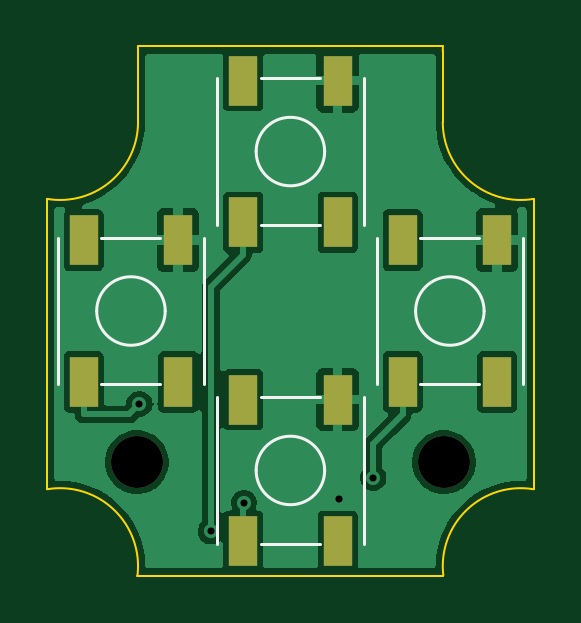
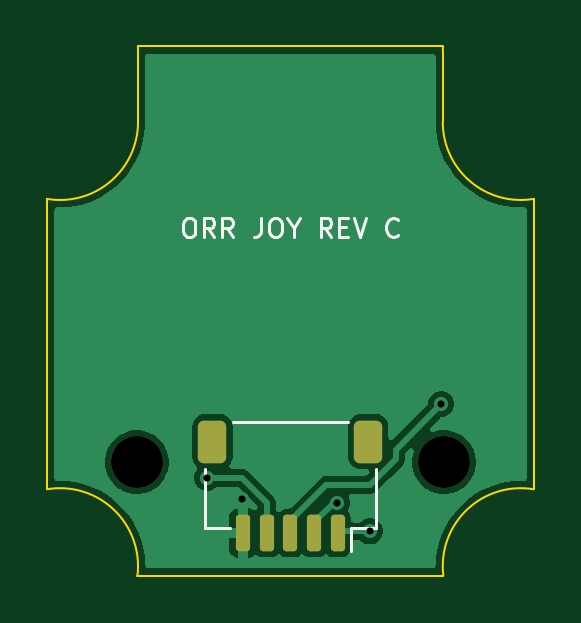
Circuit board: 11 layer files. Board 20.6 x 22.4 mm.
- bottom_copper: joystick-B_Cu.gbl (19960 bytes)
- bottom_mask: joystick-B_Mask.gbs (1528 bytes)
- paste: joystick-B_Paste.gbp (1414 bytes)
- bottom_silk: joystick-B_Silkscreen.gbo (6515 bytes)
- outline: joystick-Edge_Cuts.gm1 (1256 bytes)
- top_copper: joystick-F_Cu.gtl (31941 bytes)
- top_mask: joystick-F_Mask.gts (1087 bytes)
- paste: joystick-F_Paste.gtp (958 bytes)
- top_silk: joystick-F_Silkscreen.gto (2583 bytes)
- drill: joystick-NPTH.drl (355 bytes)
- drill: joystick-PTH.drl (401 bytes)

=== bottom_copper: joystick-B_Cu.gbl (19960 bytes, source omitted) ===
=== bottom_mask: joystick-B_Mask.gbs (1528 bytes, source withheld) ===
=== paste: joystick-B_Paste.gbp (1414 bytes, source withheld) ===
=== bottom_silk: joystick-B_Silkscreen.gbo ===
%TF.GenerationSoftware,KiCad,Pcbnew,10.0.6*%
%TF.CreationDate,2026-10-14T20:28:41+02:00*%
%TF.ProjectId,joystick,6a6f7973-7469-4636-9b2e-6b696361645f,rev?*%
%TF.SameCoordinates,Original*%
%TF.FileFunction,Legend,Bot*%
%TF.FilePolarity,Positive*%
%FSLAX46Y46*%
G04 Gerber Fmt 4.6, Leading zero omitted, Abs format (unit mm)*
G04 Created by KiCad (PCBNEW 10.0.6) date 2026-10-14 20:28:41*
%MOMM*%
%LPD*%
G01*
G04 APERTURE LIST*
G04 Aperture macros list*
%AMRoundRect*
0 Rectangle with rounded corners*
0 $1 Rounding radius*
0 $2 $3 $4 $5 $6 $7 $8 $9 X,Y pos of 4 corners*
0 Add a 4 corners polygon primitive as box body*
4,1,4,$2,$3,$4,$5,$6,$7,$8,$9,$2,$3,0*
0 Add four circle primitives for the rounded corners*
1,1,$1+$1,$2,$3*
1,1,$1+$1,$4,$5*
1,1,$1+$1,$6,$7*
1,1,$1+$1,$8,$9*
0 Add four rect primitives between the rounded corners*
20,1,$1+$1,$2,$3,$4,$5,0*
20,1,$1+$1,$4,$5,$6,$7,0*
20,1,$1+$1,$6,$7,$8,$9,0*
20,1,$1+$1,$8,$9,$2,$3,0*%
G04 Aperture macros list end*
%ADD10C,0.120000*%
%ADD11C,2.200000*%
%ADD12RoundRect,0.150000X-0.150000X-0.625000X0.150000X-0.625000X0.150000X0.625000X-0.150000X0.625000X0*%
%ADD13RoundRect,0.250000X-0.350000X-0.650000X0.350000X-0.650000X0.350000X0.650000X-0.350000X0.650000X0*%
G04 APERTURE END LIST*
D10*
X104361904Y-96063855D02*
X104209523Y-96063855D01*
X104209523Y-96063855D02*
X104133333Y-96101950D01*
X104133333Y-96101950D02*
X104057142Y-96178140D01*
X104057142Y-96178140D02*
X104019047Y-96330521D01*
X104019047Y-96330521D02*
X104019047Y-96597188D01*
X104019047Y-96597188D02*
X104057142Y-96749569D01*
X104057142Y-96749569D02*
X104133333Y-96825760D01*
X104133333Y-96825760D02*
X104209523Y-96863855D01*
X104209523Y-96863855D02*
X104361904Y-96863855D01*
X104361904Y-96863855D02*
X104438095Y-96825760D01*
X104438095Y-96825760D02*
X104514285Y-96749569D01*
X104514285Y-96749569D02*
X104552381Y-96597188D01*
X104552381Y-96597188D02*
X104552381Y-96330521D01*
X104552381Y-96330521D02*
X104514285Y-96178140D01*
X104514285Y-96178140D02*
X104438095Y-96101950D01*
X104438095Y-96101950D02*
X104361904Y-96063855D01*
X103219047Y-96863855D02*
X103485714Y-96482902D01*
X103676190Y-96863855D02*
X103676190Y-96063855D01*
X103676190Y-96063855D02*
X103371428Y-96063855D01*
X103371428Y-96063855D02*
X103295238Y-96101950D01*
X103295238Y-96101950D02*
X103257143Y-96140045D01*
X103257143Y-96140045D02*
X103219047Y-96216236D01*
X103219047Y-96216236D02*
X103219047Y-96330521D01*
X103219047Y-96330521D02*
X103257143Y-96406712D01*
X103257143Y-96406712D02*
X103295238Y-96444807D01*
X103295238Y-96444807D02*
X103371428Y-96482902D01*
X103371428Y-96482902D02*
X103676190Y-96482902D01*
X102419047Y-96863855D02*
X102685714Y-96482902D01*
X102876190Y-96863855D02*
X102876190Y-96063855D01*
X102876190Y-96063855D02*
X102571428Y-96063855D01*
X102571428Y-96063855D02*
X102495238Y-96101950D01*
X102495238Y-96101950D02*
X102457143Y-96140045D01*
X102457143Y-96140045D02*
X102419047Y-96216236D01*
X102419047Y-96216236D02*
X102419047Y-96330521D01*
X102419047Y-96330521D02*
X102457143Y-96406712D01*
X102457143Y-96406712D02*
X102495238Y-96444807D01*
X102495238Y-96444807D02*
X102571428Y-96482902D01*
X102571428Y-96482902D02*
X102876190Y-96482902D01*
X101238095Y-96063855D02*
X101238095Y-96635283D01*
X101238095Y-96635283D02*
X101276190Y-96749569D01*
X101276190Y-96749569D02*
X101352381Y-96825760D01*
X101352381Y-96825760D02*
X101466666Y-96863855D01*
X101466666Y-96863855D02*
X101542857Y-96863855D01*
X100704761Y-96063855D02*
X100552380Y-96063855D01*
X100552380Y-96063855D02*
X100476190Y-96101950D01*
X100476190Y-96101950D02*
X100399999Y-96178140D01*
X100399999Y-96178140D02*
X100361904Y-96330521D01*
X100361904Y-96330521D02*
X100361904Y-96597188D01*
X100361904Y-96597188D02*
X100399999Y-96749569D01*
X100399999Y-96749569D02*
X100476190Y-96825760D01*
X100476190Y-96825760D02*
X100552380Y-96863855D01*
X100552380Y-96863855D02*
X100704761Y-96863855D01*
X100704761Y-96863855D02*
X100780952Y-96825760D01*
X100780952Y-96825760D02*
X100857142Y-96749569D01*
X100857142Y-96749569D02*
X100895238Y-96597188D01*
X100895238Y-96597188D02*
X100895238Y-96330521D01*
X100895238Y-96330521D02*
X100857142Y-96178140D01*
X100857142Y-96178140D02*
X100780952Y-96101950D01*
X100780952Y-96101950D02*
X100704761Y-96063855D01*
X99866666Y-96482902D02*
X99866666Y-96863855D01*
X100133333Y-96063855D02*
X99866666Y-96482902D01*
X99866666Y-96482902D02*
X99600000Y-96063855D01*
X98266666Y-96863855D02*
X98533333Y-96482902D01*
X98723809Y-96863855D02*
X98723809Y-96063855D01*
X98723809Y-96063855D02*
X98419047Y-96063855D01*
X98419047Y-96063855D02*
X98342857Y-96101950D01*
X98342857Y-96101950D02*
X98304762Y-96140045D01*
X98304762Y-96140045D02*
X98266666Y-96216236D01*
X98266666Y-96216236D02*
X98266666Y-96330521D01*
X98266666Y-96330521D02*
X98304762Y-96406712D01*
X98304762Y-96406712D02*
X98342857Y-96444807D01*
X98342857Y-96444807D02*
X98419047Y-96482902D01*
X98419047Y-96482902D02*
X98723809Y-96482902D01*
X97923809Y-96444807D02*
X97657143Y-96444807D01*
X97542857Y-96863855D02*
X97923809Y-96863855D01*
X97923809Y-96863855D02*
X97923809Y-96063855D01*
X97923809Y-96063855D02*
X97542857Y-96063855D01*
X97314285Y-96063855D02*
X97047618Y-96863855D01*
X97047618Y-96863855D02*
X96780952Y-96063855D01*
X95447618Y-96787664D02*
X95485714Y-96825760D01*
X95485714Y-96825760D02*
X95599999Y-96863855D01*
X95599999Y-96863855D02*
X95676190Y-96863855D01*
X95676190Y-96863855D02*
X95790476Y-96825760D01*
X95790476Y-96825760D02*
X95866666Y-96749569D01*
X95866666Y-96749569D02*
X95904761Y-96673379D01*
X95904761Y-96673379D02*
X95942857Y-96520998D01*
X95942857Y-96520998D02*
X95942857Y-96406712D01*
X95942857Y-96406712D02*
X95904761Y-96254331D01*
X95904761Y-96254331D02*
X95866666Y-96178140D01*
X95866666Y-96178140D02*
X95790476Y-96101950D01*
X95790476Y-96101950D02*
X95676190Y-96063855D01*
X95676190Y-96063855D02*
X95599999Y-96063855D01*
X95599999Y-96063855D02*
X95485714Y-96101950D01*
X95485714Y-96101950D02*
X95447618Y-96140045D01*
%TO.C,J1*%
X96390000Y-106685000D02*
X96390000Y-109185000D01*
X96390000Y-109185000D02*
X97440000Y-109185000D01*
X97440000Y-109185000D02*
X97440000Y-110175000D01*
X97560000Y-104715000D02*
X102440000Y-104715000D01*
X103610000Y-106685000D02*
X103610000Y-109185000D01*
X103610000Y-109185000D02*
X102560000Y-109185000D01*
%TD*%
%LPC*%
D11*
%TO.C,H1*%
X106500000Y-106400000D03*
%TD*%
%TO.C,H2*%
X93500000Y-106400000D03*
%TD*%
D12*
%TO.C,J1*%
X98000000Y-109400000D03*
X99000000Y-109400000D03*
X100000000Y-109400000D03*
X101000000Y-109400000D03*
X102000000Y-109400000D03*
D13*
X96700000Y-105525000D03*
X103300000Y-105525000D03*
%TD*%
%LPD*%
M02*

=== outline: joystick-Edge_Cuts.gm1 ===
%TF.GenerationSoftware,KiCad,Pcbnew,10.0.6*%
%TF.CreationDate,2026-10-14T20:28:41+02:00*%
%TF.ProjectId,joystick,6a6f7973-7469-4636-9b2e-6b696361645f,rev?*%
%TF.SameCoordinates,Original*%
%TF.FileFunction,Profile,NP*%
%FSLAX46Y46*%
G04 Gerber Fmt 4.6, Leading zero omitted, Abs format (unit mm)*
G04 Created by KiCad (PCBNEW 10.0.6) date 2026-10-14 20:28:41*
%MOMM*%
%LPD*%
G01*
G04 APERTURE LIST*
%TA.AperFunction,Profile*%
%ADD10C,0.100000*%
%TD*%
G04 APERTURE END LIST*
D10*
X89700000Y-107546156D02*
X89700000Y-95253843D01*
X89700000Y-107546156D02*
G75*
G02*
X93525668Y-111200000I550000J-3253844D01*
G01*
X93543933Y-88800000D02*
G75*
G02*
X93550000Y-89000000I-3293233J-200000D01*
G01*
X93543933Y-88800000D02*
X106456066Y-88800000D01*
X93550000Y-92000000D02*
G75*
G02*
X89700000Y-95253844I-3300000J0D01*
G01*
X93550000Y-92000000D02*
X93550000Y-89000000D01*
X106450000Y-89000000D02*
X106450000Y-92000000D01*
X106450000Y-89000000D02*
G75*
G02*
X106456067Y-88800000I3296100J100D01*
G01*
X106474332Y-111200000D02*
X93525667Y-111200000D01*
X106474332Y-111200000D02*
G75*
G02*
X110300000Y-107546156I3275668J400000D01*
G01*
X110300000Y-95253843D02*
G75*
G02*
X106450001Y-92000000I-550000J3253843D01*
G01*
X110300000Y-95253843D02*
X110300000Y-107546156D01*
M02*

=== top_copper: joystick-F_Cu.gtl (31941 bytes, source omitted) ===
=== top_mask: joystick-F_Mask.gts ===
%TF.GenerationSoftware,KiCad,Pcbnew,10.0.6*%
%TF.CreationDate,2026-10-14T20:28:41+02:00*%
%TF.ProjectId,joystick,6a6f7973-7469-4636-9b2e-6b696361645f,rev?*%
%TF.SameCoordinates,Original*%
%TF.FileFunction,Soldermask,Top*%
%TF.FilePolarity,Negative*%
%FSLAX46Y46*%
G04 Gerber Fmt 4.6, Leading zero omitted, Abs format (unit mm)*
G04 Created by KiCad (PCBNEW 10.0.6) date 2026-10-14 20:28:41*
%MOMM*%
%LPD*%
G01*
G04 APERTURE LIST*
%ADD10R,1.200000X2.100000*%
%ADD11C,2.200000*%
G04 APERTURE END LIST*
D10*
%TO.C,SW3*%
X91250000Y-103000000D03*
X91250000Y-97000000D03*
X95250000Y-103000000D03*
X95250000Y-97000000D03*
%TD*%
D11*
%TO.C,H1*%
X106500000Y-106400000D03*
%TD*%
D10*
%TO.C,SW1*%
X98000000Y-96250000D03*
X98000000Y-90250000D03*
X102000000Y-96250000D03*
X102000000Y-90250000D03*
%TD*%
D11*
%TO.C,H2*%
X93500000Y-106400000D03*
%TD*%
D10*
%TO.C,SW4*%
X104750000Y-103000000D03*
X104750000Y-97000000D03*
X108750000Y-103000000D03*
X108750000Y-97000000D03*
%TD*%
%TO.C,SW2*%
X98000000Y-109750000D03*
X98000000Y-103750000D03*
X102000000Y-109750000D03*
X102000000Y-103750000D03*
%TD*%
M02*

=== paste: joystick-F_Paste.gtp ===
%TF.GenerationSoftware,KiCad,Pcbnew,10.0.6*%
%TF.CreationDate,2026-10-14T20:28:41+02:00*%
%TF.ProjectId,joystick,6a6f7973-7469-4636-9b2e-6b696361645f,rev?*%
%TF.SameCoordinates,Original*%
%TF.FileFunction,Paste,Top*%
%TF.FilePolarity,Positive*%
%FSLAX46Y46*%
G04 Gerber Fmt 4.6, Leading zero omitted, Abs format (unit mm)*
G04 Created by KiCad (PCBNEW 10.0.6) date 2026-10-14 20:28:41*
%MOMM*%
%LPD*%
G01*
G04 APERTURE LIST*
%ADD10R,1.200000X2.100000*%
G04 APERTURE END LIST*
D10*
%TO.C,SW3*%
X91250000Y-103000000D03*
X91250000Y-97000000D03*
X95250000Y-103000000D03*
X95250000Y-97000000D03*
%TD*%
%TO.C,SW1*%
X98000000Y-96250000D03*
X98000000Y-90250000D03*
X102000000Y-96250000D03*
X102000000Y-90250000D03*
%TD*%
%TO.C,SW4*%
X104750000Y-103000000D03*
X104750000Y-97000000D03*
X108750000Y-103000000D03*
X108750000Y-97000000D03*
%TD*%
%TO.C,SW2*%
X98000000Y-109750000D03*
X98000000Y-103750000D03*
X102000000Y-109750000D03*
X102000000Y-103750000D03*
%TD*%
M02*

=== top_silk: joystick-F_Silkscreen.gto ===
%TF.GenerationSoftware,KiCad,Pcbnew,10.0.6*%
%TF.CreationDate,2026-10-14T20:28:41+02:00*%
%TF.ProjectId,joystick,6a6f7973-7469-4636-9b2e-6b696361645f,rev?*%
%TF.SameCoordinates,Original*%
%TF.FileFunction,Legend,Top*%
%TF.FilePolarity,Positive*%
%FSLAX46Y46*%
G04 Gerber Fmt 4.6, Leading zero omitted, Abs format (unit mm)*
G04 Created by KiCad (PCBNEW 10.0.6) date 2026-10-14 20:28:41*
%MOMM*%
%LPD*%
G01*
G04 APERTURE LIST*
%ADD10C,0.120000*%
%ADD11R,1.200000X2.100000*%
%ADD12C,2.200000*%
G04 APERTURE END LIST*
%TO.C,SW3*%
D10*
X90150000Y-103100000D02*
X90150000Y-96900000D01*
X92000000Y-96900000D02*
X94500000Y-96900000D01*
X92000000Y-103100000D02*
X94500000Y-103100000D01*
X96350000Y-103100000D02*
X96350000Y-96900000D01*
X94700000Y-100000000D02*
G75*
G02*
X91800000Y-100000000I-1450000J0D01*
G01*
X91800000Y-100000000D02*
G75*
G02*
X94700000Y-100000000I1450000J0D01*
G01*
%TO.C,SW1*%
X96900000Y-96350000D02*
X96900000Y-90150000D01*
X98750000Y-90150000D02*
X101250000Y-90150000D01*
X98750000Y-96350000D02*
X101250000Y-96350000D01*
X103100000Y-96350000D02*
X103100000Y-90150000D01*
X101450000Y-93250000D02*
G75*
G02*
X98550000Y-93250000I-1450000J0D01*
G01*
X98550000Y-93250000D02*
G75*
G02*
X101450000Y-93250000I1450000J0D01*
G01*
%TO.C,SW4*%
X103650000Y-103100000D02*
X103650000Y-96900000D01*
X105500000Y-96900000D02*
X108000000Y-96900000D01*
X105500000Y-103100000D02*
X108000000Y-103100000D01*
X109850000Y-103100000D02*
X109850000Y-96900000D01*
X108200000Y-100000000D02*
G75*
G02*
X105300000Y-100000000I-1450000J0D01*
G01*
X105300000Y-100000000D02*
G75*
G02*
X108200000Y-100000000I1450000J0D01*
G01*
%TO.C,SW2*%
X96900000Y-109850000D02*
X96900000Y-103650000D01*
X98750000Y-103650000D02*
X101250000Y-103650000D01*
X98750000Y-109850000D02*
X101250000Y-109850000D01*
X103100000Y-109850000D02*
X103100000Y-103650000D01*
X101450000Y-106750000D02*
G75*
G02*
X98550000Y-106750000I-1450000J0D01*
G01*
X98550000Y-106750000D02*
G75*
G02*
X101450000Y-106750000I1450000J0D01*
G01*
%TD*%
%LPC*%
D11*
%TO.C,SW3*%
X91250000Y-103000000D03*
X91250000Y-97000000D03*
X95250000Y-103000000D03*
X95250000Y-97000000D03*
%TD*%
D12*
%TO.C,H1*%
X106500000Y-106400000D03*
%TD*%
D11*
%TO.C,SW1*%
X98000000Y-96250000D03*
X98000000Y-90250000D03*
X102000000Y-96250000D03*
X102000000Y-90250000D03*
%TD*%
D12*
%TO.C,H2*%
X93500000Y-106400000D03*
%TD*%
D11*
%TO.C,SW4*%
X104750000Y-103000000D03*
X104750000Y-97000000D03*
X108750000Y-103000000D03*
X108750000Y-97000000D03*
%TD*%
%TO.C,SW2*%
X98000000Y-109750000D03*
X98000000Y-103750000D03*
X102000000Y-109750000D03*
X102000000Y-103750000D03*
%TD*%
%LPD*%
M02*

=== drill: joystick-NPTH.drl ===
M48
; DRILL file KiCad 10.0.6 date 2026-10-14T20:28:42
; FORMAT={-:-/ absolute / metric / decimal}
; #@! TF.CreationDate,2026-10-14T20:28:42+02:00
; #@! TF.GenerationSoftware,Kicad,Pcbnew,10.0.6
; #@! TF.FileFunction,NonPlated,1,2,NPTH
FMAT,2
METRIC
; #@! TA.AperFunction,NonPlated,NPTH,ComponentDrill
T1C2.200
%
G90
G05
T1
X93.5Y-106.4
X106.5Y-106.4
M30

=== drill: joystick-PTH.drl ===
M48
; DRILL file KiCad 10.0.6 date 2026-10-14T20:28:42
; FORMAT={-:-/ absolute / metric / decimal}
; #@! TF.CreationDate,2026-10-14T20:28:42+02:00
; #@! TF.GenerationSoftware,Kicad,Pcbnew,10.0.6
; #@! TF.FileFunction,Plated,1,2,PTH
FMAT,2
METRIC
; #@! TA.AperFunction,Plated,PTH,ViaDrill
T1C0.300
%
G90
G05
T1
X93.611Y-103.938
X96.628Y-109.331
X98.033Y-108.116
X102.059Y-107.943
X103.515Y-107.057
M30
